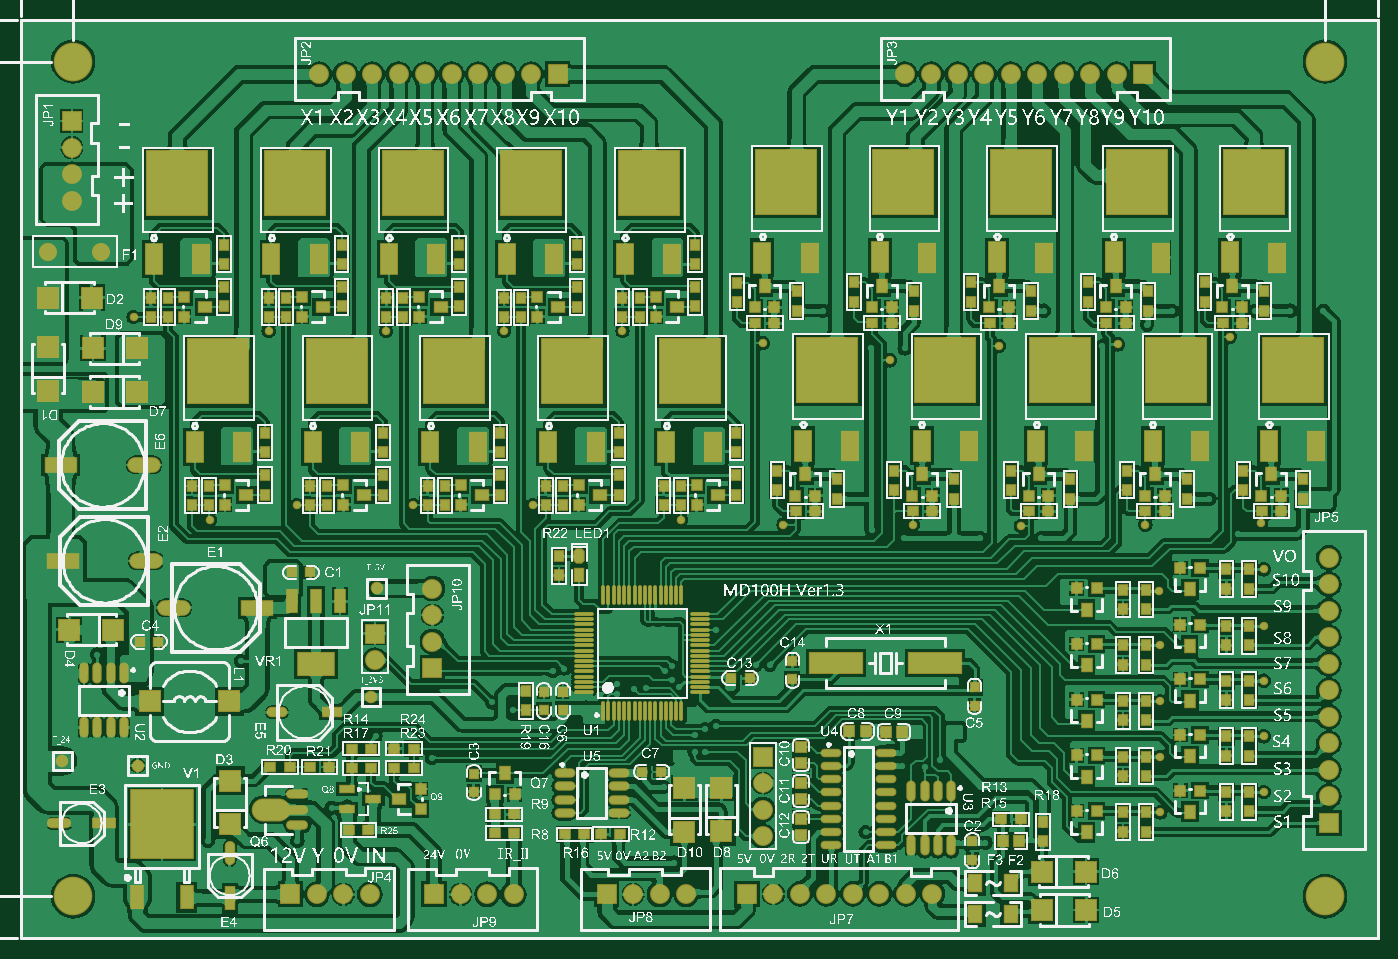
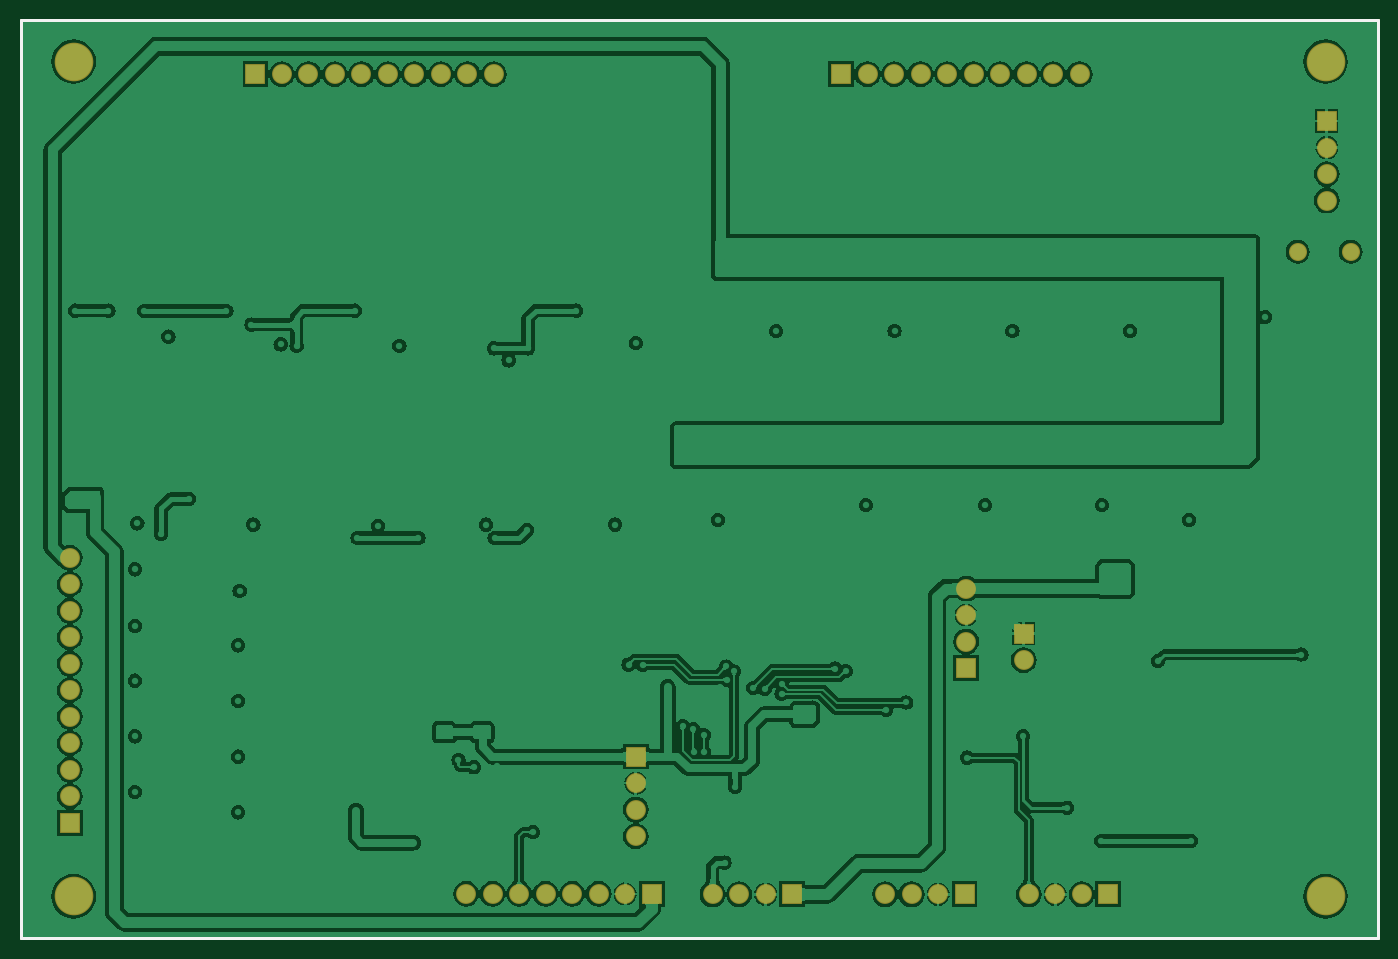
Circuit board: 10 layer files. Board 130.0 x 88.0 mm.
- bottom_copper: 货道电机驱动板.GBL (108061 bytes)
- bottom_silk: 货道电机驱动板.GBO (247 bytes)
- paste: 货道电机驱动板.GBP (245 bytes)
- bottom_mask: 货道电机驱动板.GBS (1823 bytes)
- outline: 货道电机驱动板.GKO (250 bytes)
- outline: 货道电机驱动板.GM1 (315 bytes)
- top_copper: 货道电机驱动板.GTL (542239 bytes)
- top_silk: 货道电机驱动板.GTO (842313 bytes)
- paste: 货道电机驱动板.GTP (14024 bytes)
- top_mask: 货道电机驱动板.GTS (16338 bytes)

=== bottom_copper: 货道电机驱动板.GBL (108061 bytes, source omitted) ===
=== bottom_silk: 货道电机驱动板.GBO ===
G04*
G04 #@! TF.GenerationSoftware,Altium Limited,Altium Designer,18.1.9 (240)*
G04*
G04 Layer_Color=32896*
%FSLAX25Y25*%
%MOIN*%
G70*
G01*
G75*
%ADD12C,0.01181*%
D12*
X0Y0D02*
X512000D01*
X512000Y-346500D01*
X0D02*
X512000D01*
X0D02*
Y0D01*
M02*

=== paste: 货道电机驱动板.GBP ===
G04*
G04 #@! TF.GenerationSoftware,Altium Limited,Altium Designer,18.1.9 (240)*
G04*
G04 Layer_Color=128*
%FSLAX25Y25*%
%MOIN*%
G70*
G01*
G75*
%ADD12C,0.01181*%
D12*
X0Y0D02*
X512000D01*
X512000Y-346500D01*
X0D02*
X512000D01*
X0D02*
Y0D01*
M02*

=== bottom_mask: 货道电机驱动板.GBS ===
G04*
G04 #@! TF.GenerationSoftware,Altium Limited,Altium Designer,18.1.9 (240)*
G04*
G04 Layer_Color=16711935*
%FSLAX25Y25*%
%MOIN*%
G70*
G01*
G75*
%ADD12C,0.01181*%
%ADD102R,0.07493X0.07493*%
%ADD103C,0.07493*%
%ADD104C,0.06800*%
%ADD106R,0.07493X0.07493*%
%ADD107C,0.14580*%
D12*
X0Y0D02*
X512000D01*
X512000Y-346500D01*
X0D02*
X512000D01*
X0D02*
Y0D01*
D102*
X133600Y-231600D02*
D03*
X155917Y-330000D02*
D03*
X493576Y-302982D02*
D03*
X280000Y-278042D02*
D03*
X221000Y-330000D02*
D03*
X101692D02*
D03*
D103*
X133600Y-241600D02*
D03*
X165917Y-330000D02*
D03*
X175917D02*
D03*
X185916D02*
D03*
X155300Y-234600D02*
D03*
Y-224600D02*
D03*
Y-214600D02*
D03*
X343984Y-329820D02*
D03*
X333984Y-329820D02*
D03*
X323984D02*
D03*
X313984D02*
D03*
X303984D02*
D03*
X293984D02*
D03*
X283984D02*
D03*
X493576Y-292982D02*
D03*
Y-282982D02*
D03*
Y-272982D02*
D03*
X493576Y-262982D02*
D03*
Y-252982D02*
D03*
X493576Y-242982D02*
D03*
Y-232982D02*
D03*
Y-222982D02*
D03*
X493576Y-212982D02*
D03*
X493576Y-202982D02*
D03*
X280000Y-308042D02*
D03*
Y-298042D02*
D03*
Y-288042D02*
D03*
X231000Y-330000D02*
D03*
X241000D02*
D03*
X251000D02*
D03*
X111692D02*
D03*
X121692D02*
D03*
X131692D02*
D03*
X413500Y-20500D02*
D03*
X403500D02*
D03*
X393500D02*
D03*
X383500D02*
D03*
X373500D02*
D03*
X363500D02*
D03*
X353500D02*
D03*
X343500D02*
D03*
X333500D02*
D03*
X192500Y-20500D02*
D03*
X182500D02*
D03*
X172500D02*
D03*
X162500D02*
D03*
X152500D02*
D03*
X142500D02*
D03*
X132500D02*
D03*
X122500D02*
D03*
X112500D02*
D03*
X19244Y-48179D02*
D03*
X19244Y-58179D02*
D03*
X19244Y-68179D02*
D03*
D104*
X10240Y-87500D02*
D03*
X30240D02*
D03*
D106*
X155300Y-244600D02*
D03*
X273984Y-329820D02*
D03*
X423500Y-20500D02*
D03*
X202500Y-20500D02*
D03*
X19244Y-38179D02*
D03*
D107*
X19685Y-15748D02*
D03*
Y-330709D02*
D03*
X492126D02*
D03*
Y-15748D02*
D03*
M02*

=== outline: 货道电机驱动板.GKO ===
G04*
G04 #@! TF.GenerationSoftware,Altium Limited,Altium Designer,18.1.9 (240)*
G04*
G04 Layer_Color=16711935*
%FSLAX25Y25*%
%MOIN*%
G70*
G01*
G75*
%ADD12C,0.01181*%
D12*
X0Y0D02*
X512000D01*
X512000Y-346500D01*
X0D02*
X512000D01*
X0D02*
Y0D01*
M02*

=== outline: 货道电机驱动板.GM1 ===
G04*
G04 #@! TF.GenerationSoftware,Altium Limited,Altium Designer,18.1.9 (240)*
G04*
G04 Layer_Color=16711935*
%FSLAX25Y25*%
%MOIN*%
G70*
G01*
G75*
%ADD12C,0.01181*%
D12*
X0Y0D02*
X512000D01*
X512000Y-346500D01*
X0D02*
X512000D01*
X0D02*
Y0D01*
X512000D01*
X512000Y-346500D01*
X0D02*
X512000D01*
X0D02*
Y0D01*
M02*

=== top_copper: 货道电机驱动板.GTL (542239 bytes, source omitted) ===
=== top_silk: 货道电机驱动板.GTO (842313 bytes, source omitted) ===
=== paste: 货道电机驱动板.GTP (14024 bytes, source omitted) ===
=== top_mask: 货道电机驱动板.GTS (16338 bytes, source omitted) ===
